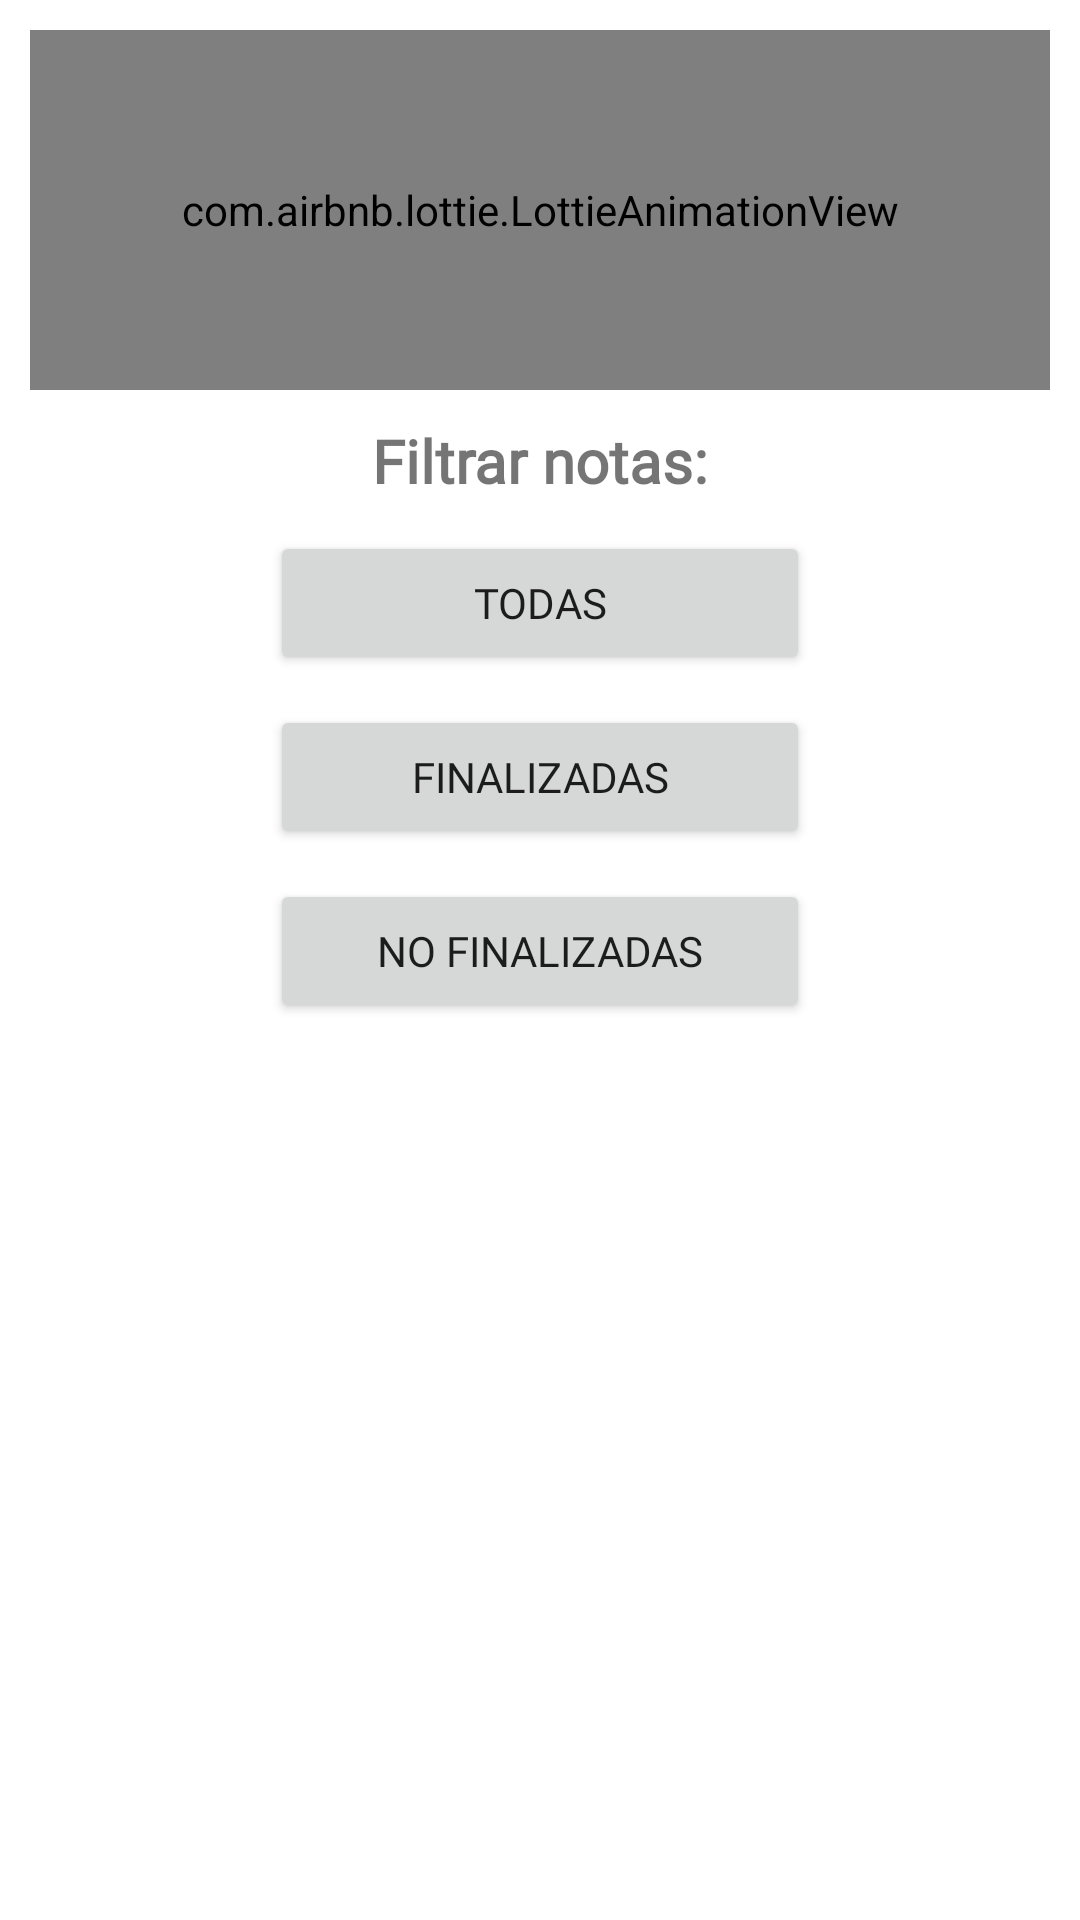

Reconstruct the res/layout file that produces this screen, plus the resources it refers to.
<!-- AndroidManifest.xml: application theme Theme.FindApp -->
<!-- res/layout/cuadro_dialogo_filtrar_notas_admin.xml -->
<?xml version="1.0" encoding="utf-8"?>
<androidx.appcompat.widget.LinearLayoutCompat xmlns:android="http://schemas.android.com/apk/res/android"
    xmlns:app="http://schemas.android.com/apk/res-auto"
    android:layout_width="300dp"
    android:layout_height="wrap_content"
    android:orientation="vertical"
    android:padding="10dp"
    android:layout_gravity="center">

    <com.airbnb.lottie.LottieAnimationView
        android:layout_width="match_parent"
        android:layout_height="120dp"
        android:layout_gravity="center"
        app:lottie_autoPlay="true"
        app:lottie_fileName="filtro.json"
        app:lottie_imageAssetsFolder="assets"
        app:lottie_loop="true" />

    <TextView
        android:textSize="20sp"
        android:textStyle="bold"
        android:fontFamily="@font/worksans"
        android:layout_gravity="center"
        android:layout_marginTop="10dp"
        android:layout_width="wrap_content"
        android:layout_height="wrap_content"
        android:text="@string/FiltroTXTAdmin"/>

    <Button
        android:id="@+id/todasNotasAdmin"
        android:text="@string/todasNotasAdmin"
        android:layout_width="180dp"
        android:layout_height="wrap_content"
        android:fontFamily="@font/worksans"
        android:layout_marginTop="10dp"
        android:layout_gravity="center"/>

    <Button
        android:id="@+id/notasFinalizadasAdmin"
        android:text="@string/notasFinalizadasAdmin"
        android:layout_width="180dp"
        android:layout_height="wrap_content"
        android:fontFamily="@font/worksans"
        android:layout_marginTop="10dp"
        android:layout_gravity="center"/>

    <Button
        android:id="@+id/notasNoFinalizadasAdmin"
        android:text="@string/notasNoFinalizadasAdmin"
        android:layout_width="180dp"
        android:layout_height="wrap_content"
        android:fontFamily="@font/worksans"
        android:layout_marginTop="10dp"
        android:layout_gravity="center"/>


</androidx.appcompat.widget.LinearLayoutCompat>
<!-- resources referenced by this layout -->
<resources>
  <string name="FiltroTXTAdmin">Filtrar notas: </string>
  <string name="notasFinalizadasAdmin">Finalizadas</string>
  <string name="notasNoFinalizadasAdmin">No Finalizadas</string>
  <string name="todasNotasAdmin">Todas</string>
  <style name="Theme.FindApp" parent="Theme.MaterialComponents.DayNight.DarkActionBar">
          
          <item name="colorPrimary">@color/colorPrimary</item>
          <item name="colorPrimaryVariant">@color/colorPrimaryDark</item>
          <item name="colorOnPrimary">@color/white</item>
          
          <item name="colorSecondary">@color/teal_200</item>
          <item name="colorSecondaryVariant">@color/teal_700</item>
          <item name="colorOnSecondary">@color/colorPrimaryDark</item>
          
          <item name="android:statusBarColor" tools:targetApi="l">?attr/colorPrimaryVariant</item>
          
      </style>
  <color name="colorPrimary">#1a237e</color>
  <color name="colorPrimaryDark">#000051</color>
  <color name="white">#FFFFFFFF</color>
  <color name="teal_200">#FF03DAC5</color>
  <color name="teal_700">#FF018786</color>
</resources>
